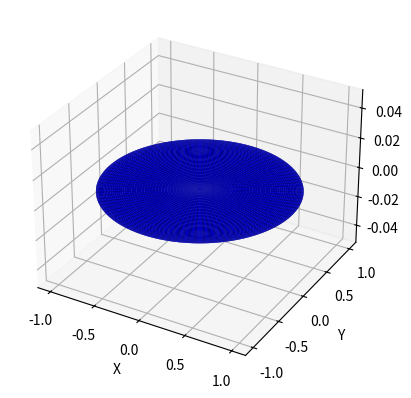

Here is the Python script that generated this plot:
import numpy as np
import matplotlib.pyplot as plt
from mpl_toolkits.mplot3d.art3d import Poly3DCollection

# Función para generar una curva de Bézier cúbica
def cubic_bezier(t, p0, p1, p2, p3):
    return (1 - t)**3 * p0 + 3 * (1 - t)**2 * t * p1 + 3 * (1 - t) * t**2 * p2 + t**3 * p3

# Parámetros del cilindro
radius = 1.0
height = 3.0
resolution = 100  # Número de puntos para la resolución del cilindro

# Puntos de control para la curva de Bézier que define el perfil del cilindro
p0 = np.array([radius, 0, 0])
p1 = np.array([radius, radius, 0])
p2 = np.array([-radius, radius, 0])
p3 = np.array([-radius, 0, 0])

# Generar puntos a lo largo del perfil del cilindro utilizando la curva de Bézier
profile_points = []
for t in np.linspace(0, 1, resolution):
    point = cubic_bezier(t, p0, p1, p2, p3)
    profile_points.append(point)

profile_points = np.array(profile_points)

# Crear las coordenadas 3D para el cilindro rotado alrededor del eje Z
theta = np.linspace(0, 2 * np.pi, resolution)
x = np.outer(profile_points[:, 0], np.cos(theta))
y = np.outer(profile_points[:, 0], np.sin(theta))
z = np.outer(profile_points[:, 2], np.ones_like(theta))

# Configurar la figura 3D
fig = plt.figure()
ax = fig.add_subplot(111, projection='3d')

# Crear la superficie del cilindro
ax.plot_surface(x, y, z, color='b', rstride=1, cstride=1)

# Configurar etiquetas de ejes
ax.set_xlabel('X')
ax.set_ylabel('Y')
ax.set_zlabel('Z')

# Mostrar el gráfico
plt.show()
